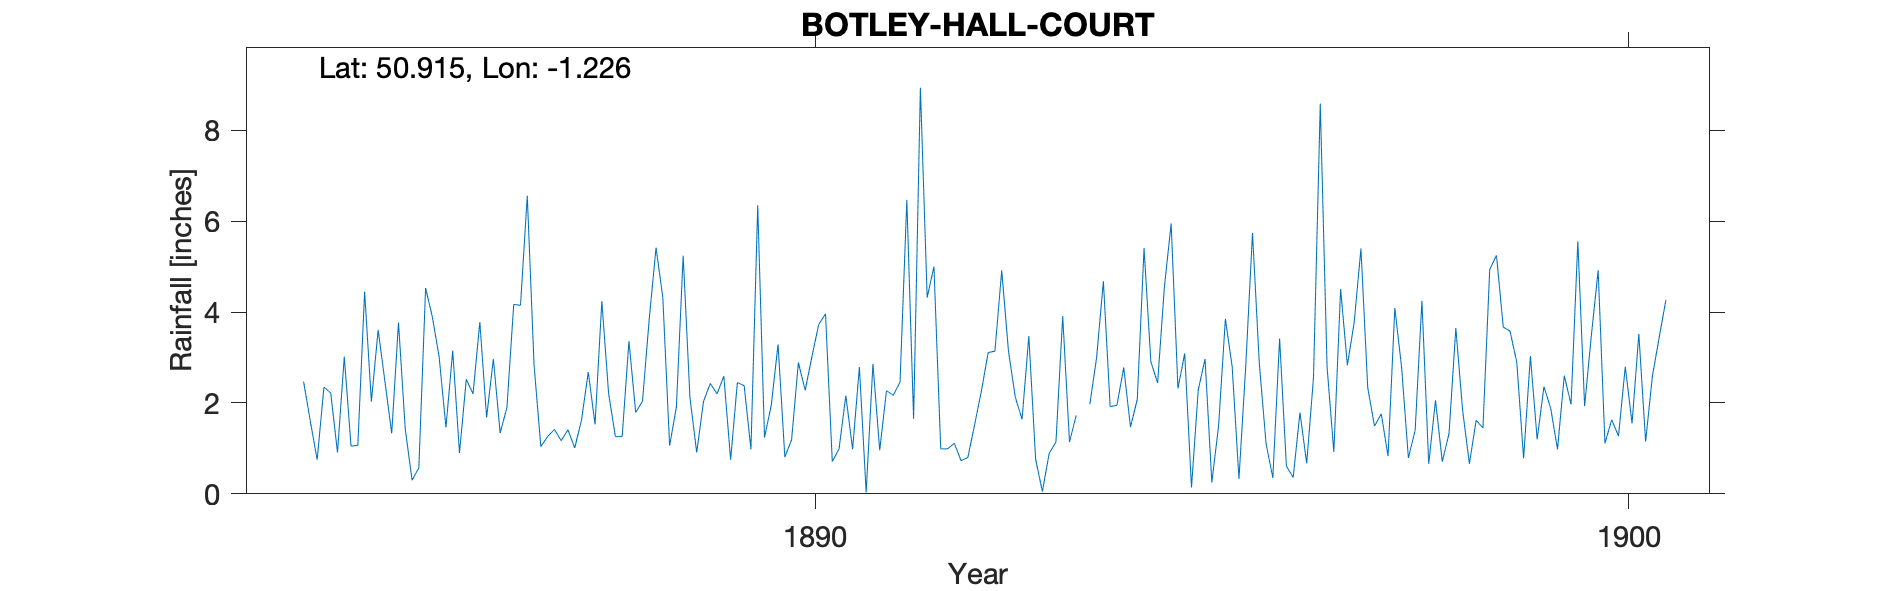

The data file committed next to this chart (first rows):
BOTLEY-HALL-COURT, , , , , , , , , , , , , , , , , , , , , , , 
Grid ref, SU545131, Long, -1.226, Lat, 50.91, Elevation, 105, ft, , , , , , , , , , , , , , , 
Station no, RR1547, , , , , , , , , , , , , , , , , , , , , , 
, 1880, 1881, 1882, 1883, 1884, 1885, 1886, 1887, 1888, 1889, 1890, 1891, 1892, 1893, 1894, 1895, 1896, 1897, 1898, 1899, 1900, 1901, 1902
January, , , , , , 2.03, 3.15, 2.84, 1.26, 0.91, 3.29, 2.79, 0.99, 1.64, 4.68, 3.09, 1.11, 2.83, 0.66, 3.58, 3.49, , 
February, , , , , , 3.61, 0.9, 1.04, 1.26, 2.03, 0.81, 0.03, 0.99, 3.47, 1.92, 0.14, 0.35, 3.77, 2.06, 2.89, 4.92, , 
March, , , , , 2.47, 2.47, 2.52, 1.26, 3.36, 2.43, 1.19, 2.86, 1.11, 0.76, 1.95, 2.29, 3.42, 5.4, 0.71, 0.78, 1.11, , 
April, , , , , 1.59, 1.33, 2.2, 1.42, 1.79, 2.2, 2.89, 0.96, 0.73, 0.05, 2.78, 2.97, 0.61, 2.34, 1.33, 3.03, 1.63, , 
May, , , , , 0.75, 3.77, 3.78, 1.17, 2.04, 2.59, 2.28, 2.27, 0.8, 0.89, 1.47, 0.25, 0.36, 1.49, 3.65, 1.2, 1.27, , 
June, , , , , 2.35, 1.42, 1.68, 1.41, 3.86, 0.75, 3.02, 2.17, 1.52, 1.14, 2.08, 1.5, 1.79, 1.76, 1.84, 2.36, 2.8, , 
July, , , , , 2.22, 0.3, 2.97, 1.01, 5.42, 2.45, 3.73, 2.46, 2.26, 3.91, 5.41, 3.85, 0.67, 0.83, 0.66, 1.88, 1.55, , 
August, , , , , 0.91, 0.57, 1.34, 1.62, 4.32, 2.38, 3.96, 6.47, 3.11, 1.14, 2.91, 2.8, 2.56, 4.09, 1.62, 0.98, 3.52, , 
September, , , , , 3.02, 4.53, 1.9, 2.68, 1.06, 0.98, 0.71, 1.65, 3.14, 1.73, 2.44, 0.33, 8.59, 2.78, 1.45, 2.6, 1.15, , 
October, , , , , 1.05, 3.89, 4.17, 1.53, 1.91, 6.35, 0.99, 8.94, 4.92, , 4.55, 2.8, 2.8, 0.79, 4.94, 1.97, 2.59, , 
November, , , , , 1.07, 3.01, 4.15, 4.24, 5.24, 1.24, 2.16, 4.32, 3.14, 1.97, 5.95, 5.74, 0.92, 1.4, 5.25, 5.56, 3.44, , 
December, , , , , 4.45, 1.46, 6.56, 2.21, 2.12, 1.95, 0.98, 5, 2.13, 3, 2.32, 2.88, 4.51, 4.25, 3.67, 1.93, 4.27, , 
Total, , , , , , 28.39, 35.32, 22.43, 33.64, 26.26, 26.01, 39.92, 24.84, , 38.46, 28.64, 27.69, 31.73, 27.84, 28.76, 31.74, , 
1893 Oct estimated, , , , , , , , , , , , , , , , , , , , , , , 
